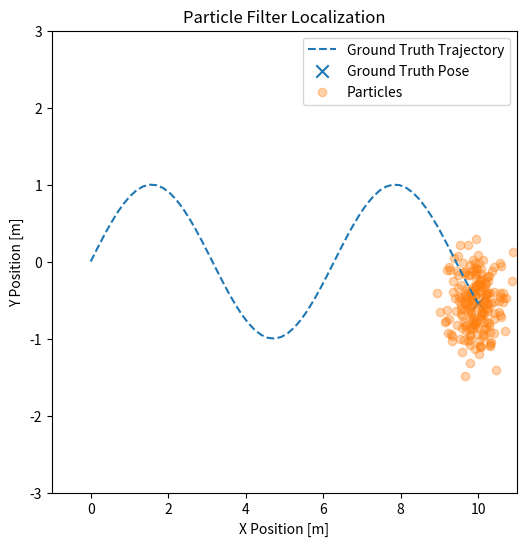

The script that saved this image:
import numpy as np
import matplotlib.pyplot as plt
import matplotlib.animation as animation

# -----------------------------
# Simulation parameters
# -----------------------------
NUM_FRAMES = 60
NUM_PARTICLES = 200

# Ground truth trajectory
gt_x = np.linspace(0, 10, NUM_FRAMES)
gt_y = np.sin(gt_x)

# Particle cloud around ground truth
particles_x = [
    gt_x[i] + np.random.randn(NUM_PARTICLES) * 0.35
    for i in range(NUM_FRAMES)
]
particles_y = [
    gt_y[i] + np.random.randn(NUM_PARTICLES) * 0.35
    for i in range(NUM_FRAMES)
]

# -----------------------------
# Visualization
# -----------------------------
fig, ax = plt.subplots(figsize=(6, 6))

def update(frame):
    ax.clear()

    # Ground truth trajectory
    ax.plot(
        gt_x[:frame+1],
        gt_y[:frame+1],
        linestyle="--",
        label="Ground Truth Trajectory"
    )

    # Ground truth pose
    ax.scatter(
        gt_x[frame],
        gt_y[frame],
        marker="x",
        s=80,
        label="Ground Truth Pose"
    )

    # Particle cloud
    ax.scatter(
        particles_x[frame],
        particles_y[frame],
        alpha=0.35,
        label="Particles"
    )

    ax.set_xlim(-1, 11)
    ax.set_ylim(-3, 3)
    ax.set_xlabel("X Position [m]")
    ax.set_ylabel("Y Position [m]")
    ax.set_title("Particle Filter Localization")
    ax.legend(loc="upper right")

ani = animation.FuncAnimation(
    fig,
    update,
    frames=NUM_FRAMES,
    interval=100
)

ani.save("pf_demo_final.gif", writer="pillow")
plt.close()

print("Saved pf_demo_final.gif")
